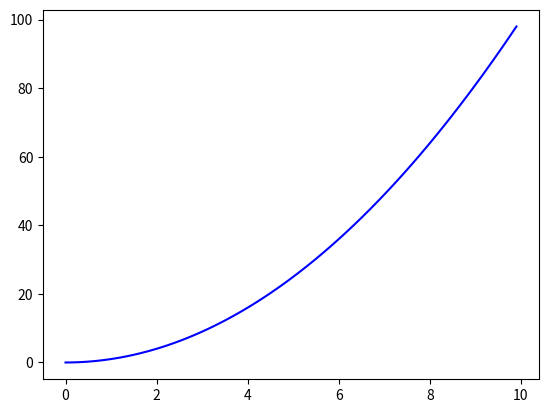

Here is the Python script that generated this plot:
# sudo apt install python3-numpy
# sudo apt -y install python3-matplotlib
# https://matplotlib.org/
import matplotlib.pyplot as plt
import numpy as np

# x = [round(i/10, 6) for i in range(0, 101)]
x = np.arange(0.0, 10.0, 0.1)
y = [elm**2 for elm in x]

# plt.plot(x, y)
plt.plot(x, y, 'b')
plt.show()
